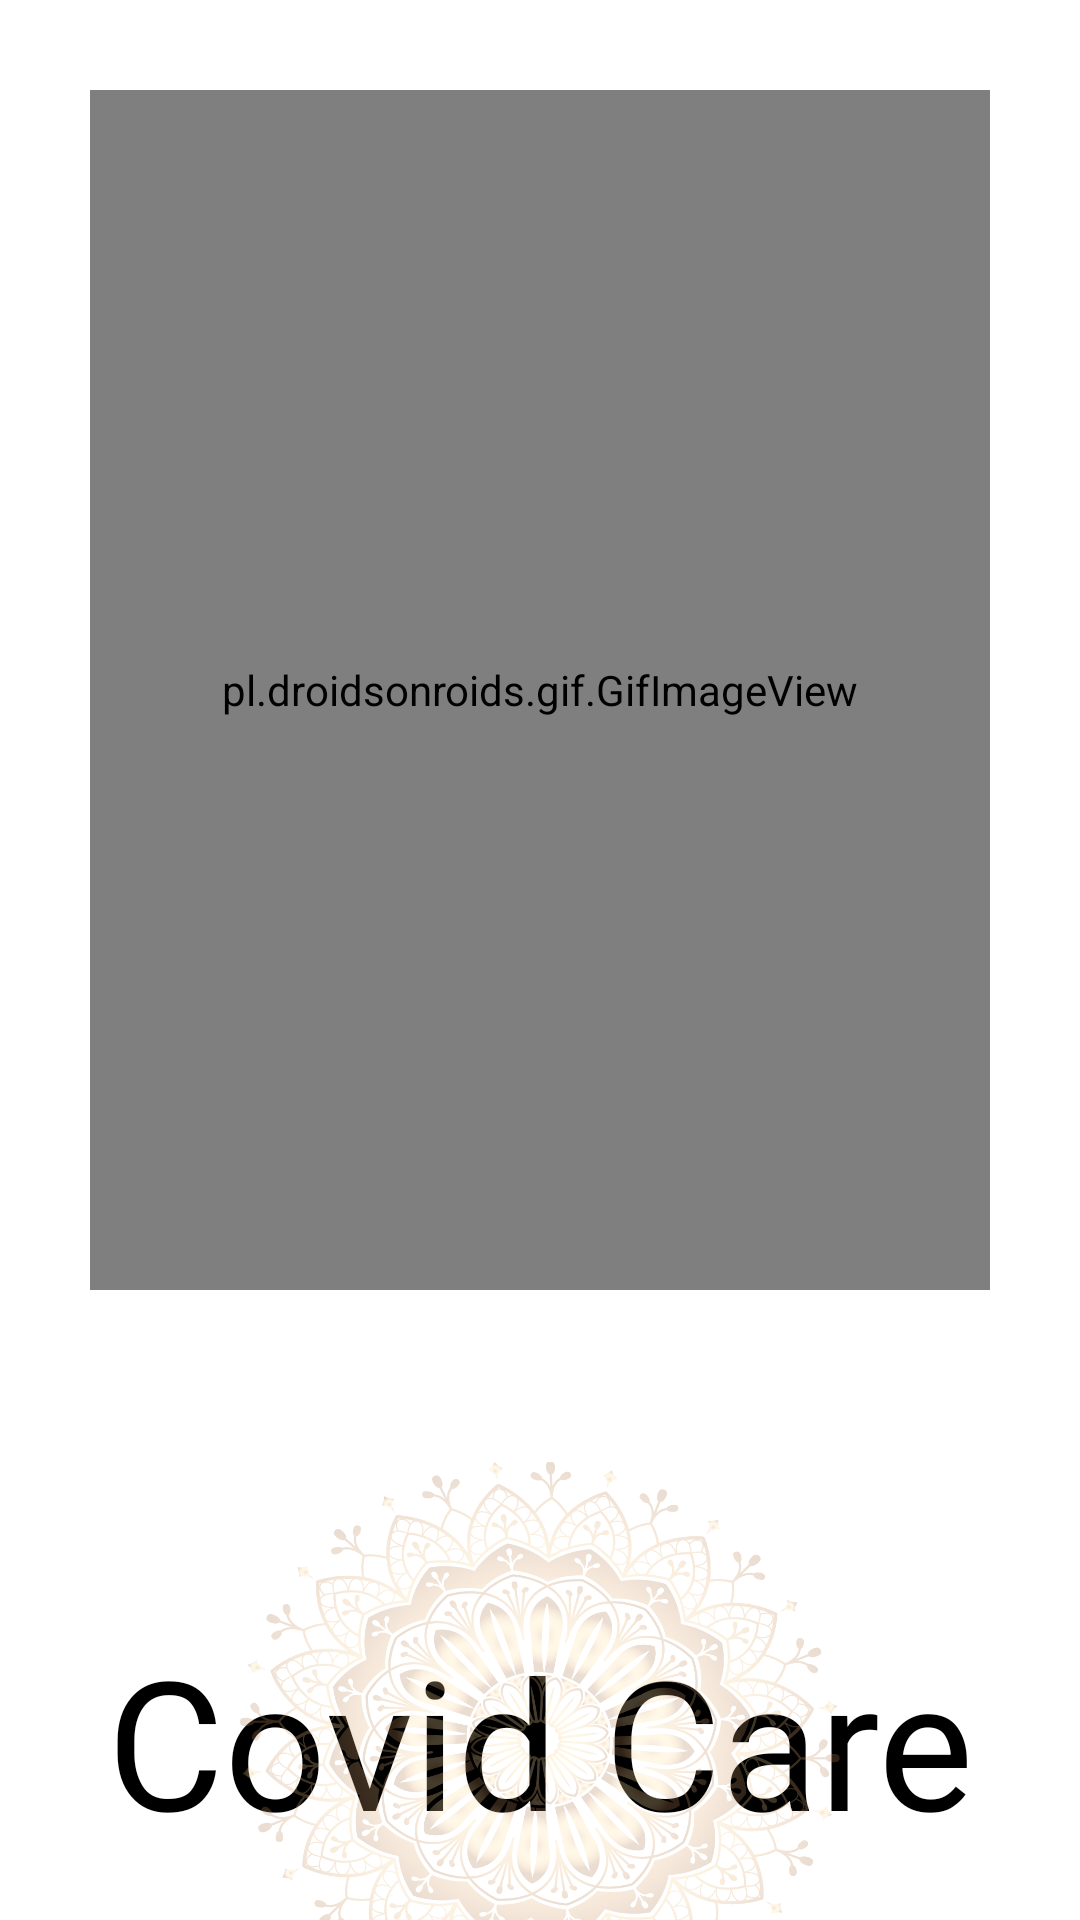

Android layout source for this screen:
<!-- AndroidManifest.xml: application theme Theme.Projectcovid19 -->
<!-- res/layout/activity_splash_screen.xml -->
<?xml version="1.0" encoding="utf-8"?>
<androidx.constraintlayout.widget.ConstraintLayout xmlns:android="http://schemas.android.com/apk/res/android"
    xmlns:app="http://schemas.android.com/apk/res-auto"
    xmlns:tools="http://schemas.android.com/tools"
    android:layout_width="match_parent"
    android:layout_height="match_parent"

    tools:context=".Splash_screen">
 <pl.droidsonroids.gif.GifImageView
     android:id="@+id/gif"
     android:layout_width="match_parent"
     android:layout_height="400dp"
     android:layout_margin="30dp"
     android:src="@drawable/coidgif3"
     app:layout_constraintTop_toTopOf="parent"/>

    <RelativeLayout
        android:id="@+id/relativeLayout"
        android:layout_width="match_parent"
        android:layout_height="wrap_content"
        android:layout_marginTop="50dp"
        app:layout_constraintTop_toBottomOf="@+id/gif">

        <TextView
            android:id="@+id/textView2"
            android:layout_width="match_parent"
            android:layout_height="wrap_content"
            android:layout_centerInParent="true"
            android:layout_marginTop="10dp"
            android:fontFamily="@font/artifika"
            android:gravity="center"
            android:text="Covid Care"
            android:textColor="#000"
            android:textSize="60dp" />

        <ImageView
            android:id="@+id/img"
            android:layout_width="200dp"
            android:layout_height="200dp"
            android:layout_centerInParent="true"
            android:alpha="0.3"
            android:src="@drawable/flowerbackground3" />
    </RelativeLayout>


</androidx.constraintlayout.widget.ConstraintLayout>
<!-- resources referenced by this layout -->
<resources>
  <!-- drawable flowerbackground3: png bitmap (drawable-v24, 631137 bytes) -->
  <style name="Theme.Projectcovid19" parent="Theme.MaterialComponents.DayNight.NoActionBar">
          
          <item name="colorPrimary">@color/purple_500</item>
          <item name="colorPrimaryVariant">@color/black</item>
          <item name="colorOnPrimary">@color/white</item>
          
          <item name="colorSecondary">@color/teal_200</item>
          <item name="colorSecondaryVariant">@color/teal_700</item>
          <item name="colorOnSecondary">@color/black</item>
          
          <item name="android:statusBarColor" tools:targetApi="l">?attr/colorPrimaryVariant</item>
          
      </style>
  <!-- not gathered from this repository: default colours our renderer supplied (Android Studio template values) -->
  <color name="purple_500">#FF6200EE</color>
  <color name="teal_200">#FF03DAC5</color>
  <color name="teal_700">#FF018786</color>
  <color name="black">#FF000000</color>
  <color name="white">#FFFFFFFF</color>
</resources>
